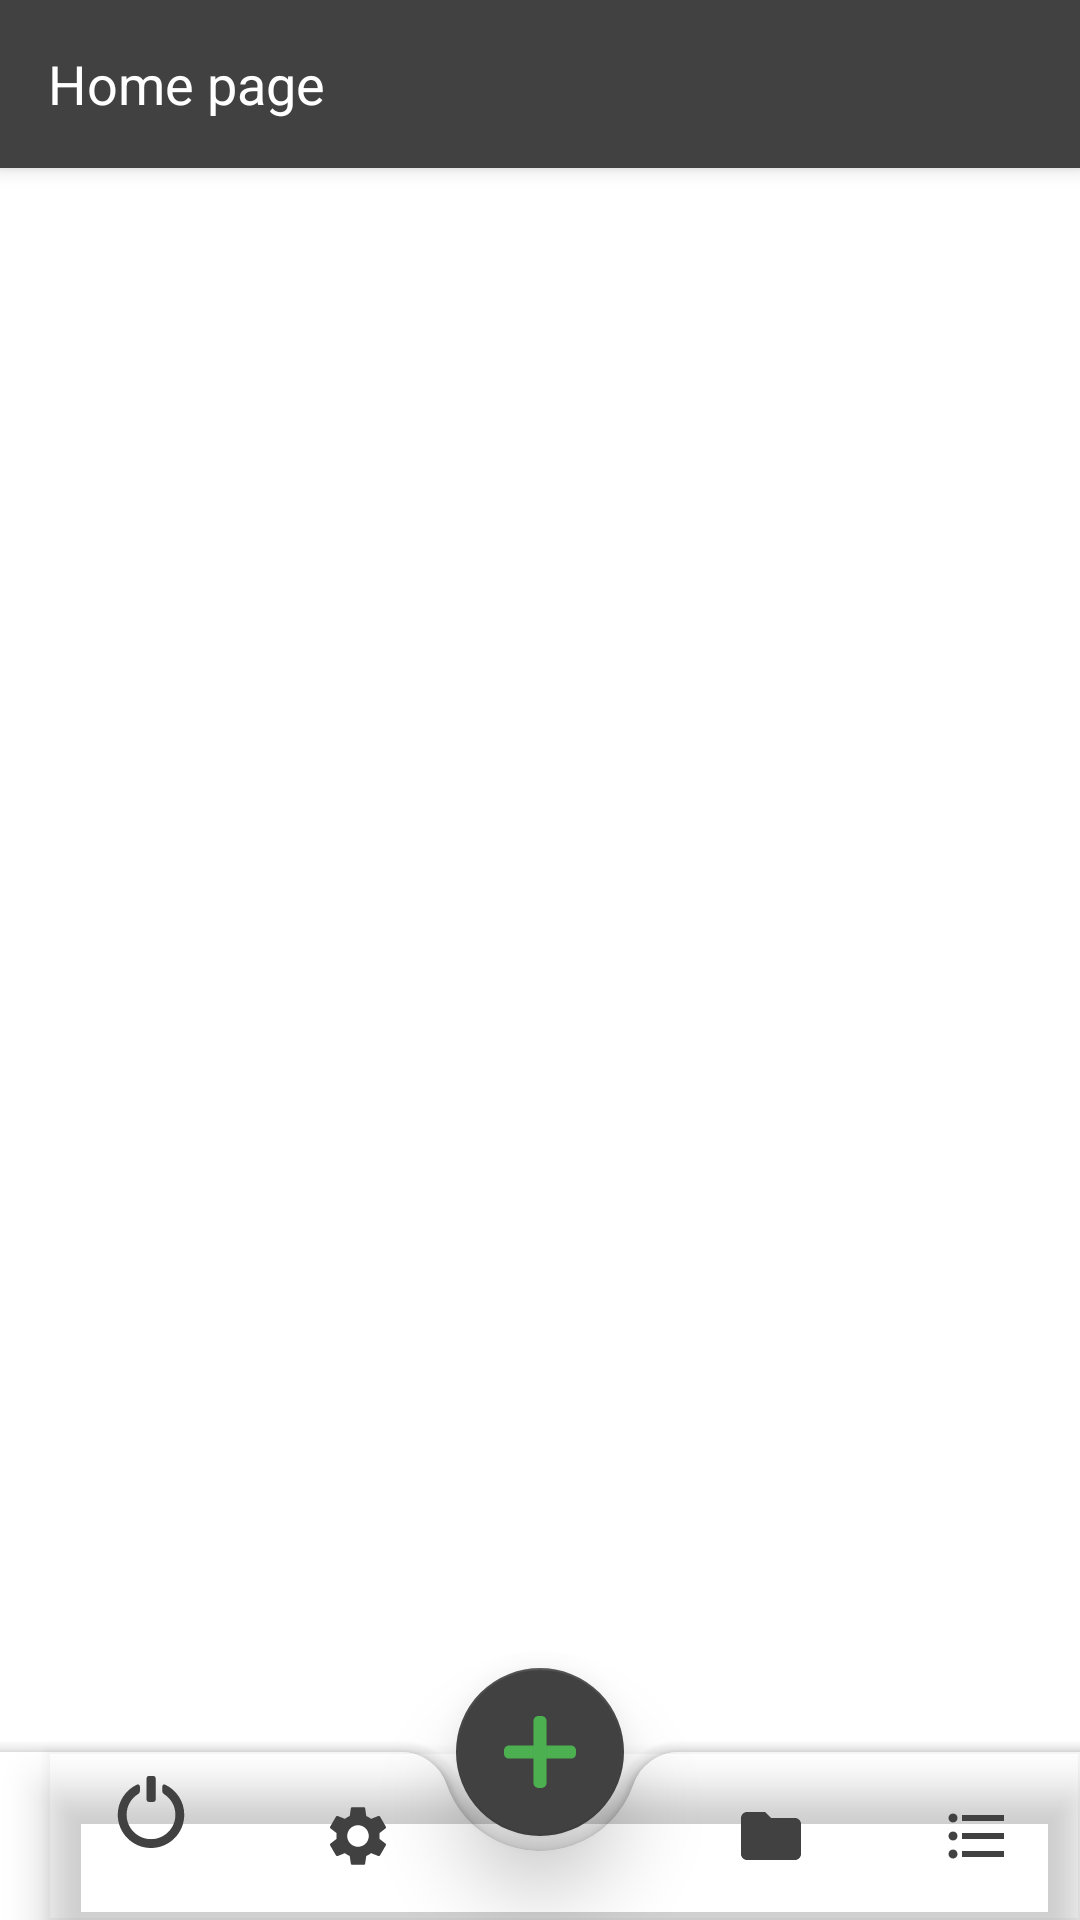

The Android layout XML behind this screen, and the referenced resources:
<!-- AndroidManifest.xml: application theme DownloaderAppProjectDefaultTheme -->
<!-- res/layout/activity_main.xml -->
<?xml version="1.0" encoding="utf-8"?>
<androidx.drawerlayout.widget.DrawerLayout
    xmlns:android="http://schemas.android.com/apk/res/android"
    xmlns:tools="http://schemas.android.com/tools"
    xmlns:app="http://schemas.android.com/apk/res-auto"
    android:fitsSystemWindows="true"
    android:id="@+id/drawer_layout"
    android:layout_width="match_parent"
    android:layout_height="match_parent">

    <RelativeLayout
        android:layout_width="match_parent"
        android:layout_height="match_parent"
        >

        <View
            android:id="@+id/anchor_pop"
            android:layout_width="30dp"
            android:layout_height="30dp"
            android:visibility="invisible"
            android:layout_alignParentBottom="true"
            android:layout_alignParentRight="true"
            android:layout_marginBottom="150dp" />

        <TextView
            android:id="@+id/noActiveDownload"
            android:layout_width="wrap_content"
            android:layout_height="wrap_content"
            android:text="@string/noActive"
            android:drawableTop="@drawable/ic_error"
            android:textColor="?attr/navTextColor"
            android:drawablePadding="16dp"
            android:textSize="18sp"
            android:layout_centerInParent="true"
            android:visibility="gone"
            />

<androidx.coordinatorlayout.widget.CoordinatorLayout
    android:layout_width="match_parent"
    android:layout_height="match_parent"
    tools:context="com.yremhl.ystgdh.UI.ActiveDownloads.MainActivity">



    <com.google.android.material.appbar.AppBarLayout
        android:id="@+id/app_bar"
        android:layout_width="match_parent"
        android:layout_height="wrap_content"
        android:fitsSystemWindows="true">


        <androidx.appcompat.widget.Toolbar
            android:id="@+id/toolbar"
            android:layout_width="match_parent"
            android:layout_height="?attr/actionBarSize"
            app:layout_collapseMode="pin"
            >
            <TextView
                android:visibility="visible"
                android:id="@+id/toolbar_txt"
                android:layout_width="match_parent"
                android:gravity="start"
                android:layout_height="wrap_content"
                android:layout_marginStart="16dp"
                android:text="@string/activity_main_toolbar"
                android:textColor="@color/white"
                android:textSize="18sp" />
        </androidx.appcompat.widget.Toolbar>

        <FrameLayout
            android:id="@+id/bannerContainer"
            android:layout_width="match_parent"
            android:layout_height="wrap_content"
            android:layout_gravity="center_horizontal"
            android:visibility="gone"
            tools:visibility="visible" />


    </com.google.android.material.appbar.AppBarLayout>




    <androidx.recyclerview.widget.RecyclerView
        android:id="@+id/recycleView"
        android:layout_width="match_parent"
        android:layout_height="match_parent"
        android:padding="8dp"
        app:layoutManager="androidx.recyclerview.widget.LinearLayoutManager"
        app:layout_behavior="@string/appbar_scrolling_view_behavior"
        tools:listitem="@layout/active_downloads_item" />

    <com.google.android.material.bottomappbar.BottomAppBar
        android:id="@+id/bottom_bar"
        android:layout_width="match_parent"
        android:layout_height="wrap_content"
        android:layout_gravity="bottom"
        app:fabCradleRoundedCornerRadius="16dp"
        >

        <com.google.android.material.bottomnavigation.BottomNavigationView
            android:layout_width="match_parent"
            android:layout_height="match_parent"
            android:id="@+id/BottomNavigationView"
            app:menu="@menu/bottom_bar_menu"
            android:background="@android:color/transparent"
            app:itemIconTint="?attr/main"
        />
    </com.google.android.material.bottomappbar.BottomAppBar>


    <com.google.android.material.floatingactionbutton.FloatingActionButton
        app:fabCustomSize="45dp"
        android:id="@+id/download_btn"
        android:layout_width="45dp"
        android:layout_height="45dp"
        app:srcCompat="@drawable/ic_down_arrow"
        app:tint="@null"
        android:visibility="gone"
        app:elevation="16dp"
        tools:visibility="visible"
        android:layout_marginBottom="100dp"
        android:layout_gravity="bottom|center_horizontal"
        />

    <com.google.android.material.floatingactionbutton.FloatingActionButton
        android:id="@+id/more_btn"
        android:layout_width="wrap_content"
        android:layout_height="wrap_content"
        app:srcCompat="@drawable/ic_more_btn"
        app:tint="@null"
        app:elevation="16dp"
        tools:ignore="HardcodedText,RelativeOverlap"
        app:layout_anchor="@id/bottom_bar"
        />

    <com.google.android.material.floatingactionbutton.FloatingActionButton
        app:fabCustomSize="45dp"
        android:layout_width="45dp"
        android:layout_height="45dp"
        android:id="@+id/schedule_download_btn"
        android:layout_marginBottom="160dp"
        app:srcCompat="@drawable/ic_schedule"
        android:visibility="gone"
        app:elevation="16dp"
        tools:visibility="visible"
        app:tint="@null"
        android:layout_gravity="bottom|center_horizontal"
        />



</androidx.coordinatorlayout.widget.CoordinatorLayout>




    </RelativeLayout>
    <com.google.android.material.navigation.NavigationView
        android:layout_width="wrap_content"
        android:layout_height="match_parent"
        android:id="@+id/nav_drawer"
        android:background="?attr/navBackgroundColor"
        app:headerLayout="@layout/nav_header"
        app:menu="@menu/menu_for_nav"
        android:layout_gravity="start"
        />
</androidx.drawerlayout.widget.DrawerLayout>
<!-- res/layout/active_downloads_item.xml (included above) -->
<?xml version="1.0" encoding="utf-8"?>
<LinearLayout
    xmlns:android="http://schemas.android.com/apk/res/android"
    xmlns:app="http://schemas.android.com/apk/res-auto"
    xmlns:tools="http://schemas.android.com/tools"
    android:layout_height="wrap_content"
    android:layout_width="match_parent"
    >


<androidx.cardview.widget.CardView
    app:cardCornerRadius="8dp"
    android:layout_height="wrap_content"
    android:layout_width="match_parent"
    android:elevation="8dp"
    android:focusable="true"
    android:layout_margin="8dp"
    >

    <RelativeLayout
        android:id="@+id/root"
        android:foreground="?android:attr/selectableItemBackground"
        android:clickable="true"
        android:focusable="true"
        android:background="#0A414141"
        android:layout_width="match_parent"
        android:layout_height="wrap_content"
        android:padding="4dp">

        <ImageView
            android:id="@+id/download_img"
            android:layout_width="35dp"
            android:layout_height="35dp"
            android:layout_alignParentStart="true"
            android:layout_centerVertical="true"
            android:layout_marginStart="4dp"
            android:layout_marginEnd="8dp"
            android:src="@drawable/ic_down_arrow" />

        <ImageView
            android:id="@+id/pause_playBtn"
            android:layout_width="24dp"
            android:layout_height="24dp"
            android:layout_alignParentEnd="true"
            android:layout_centerVertical="true"
            android:layout_marginStart="4dp"
            android:layout_marginEnd="4dp"
            android:src="@drawable/ic_pause" />

        <LinearLayout
            android:layout_width="match_parent"
            android:layout_height="wrap_content"
            android:layout_toStartOf="@id/pause_playBtn"
            android:layout_toEndOf="@id/download_img"
            android:orientation="vertical"
            android:padding="4dp">


            <TextView
                android:id="@+id/file_name"
                android:layout_width="wrap_content"
                android:layout_height="wrap_content"
                android:ellipsize="end"
                android:maxLines="1"
                android:textColor="@color/black"
                android:textSize="15sp"
                tools:text="testing.mp4" />

            <TextView
                android:id="@+id/downloaded"
                android:layout_width="wrap_content"
                android:layout_height="wrap_content"
                android:layout_marginTop="4dp"
                android:textSize="14sp"
                tools:text="12 mb / 70 mb" />


            <TextView
                android:id="@+id/download_speed"
                android:layout_width="wrap_content"
                android:layout_height="wrap_content"
                android:layout_marginTop="4dp"
                android:textColor="@color/main"
                android:textSize="13sp"
                tools:text="12 mb / 70 mb" />


            <ProgressBar
                android:id="@+id/download_progress"
                style="@style/Widget.AppCompat.ProgressBar.Horizontal"
                android:layout_width="match_parent"
                android:layout_height="wrap_content"
                android:layout_marginTop="8dp"
                android:max="100"
                android:maxHeight="4dp"
                android:minHeight="4dp"
                android:paddingStart="-4dp"
                android:progress="0"
                android:progressTint="#A600BCD4"
                android:thumb="@android:color/transparent" />


        </LinearLayout>

    </RelativeLayout>

</androidx.cardview.widget.CardView>
</LinearLayout>
<!-- res/layout/nav_header.xml (included above) -->
<?xml version="1.0" encoding="utf-8"?>
<LinearLayout
    xmlns:android="http://schemas.android.com/apk/res/android"
    xmlns:app="http://schemas.android.com/apk/res-auto"
    xmlns:tools="http://schemas.android.com/tools"
    android:layout_width="match_parent"
    android:layout_height="180dp"
    android:orientation="vertical"
    android:padding="16dp"
    android:background="?attr/main"
    >
    <androidx.appcompat.widget.AppCompatImageView
        android:layout_marginTop="35dp"
        android:layout_width="60dp"
        android:layout_height="60dp"
        app:srcCompat="@drawable/ic_download_file"
        tools:ignore="ContentDescription" />
    <TextView
        android:id="@+id/navtext"
        android:layout_width="wrap_content"
        android:layout_height="wrap_content"
        android:text="@string/nav_header_title"
        android:textSize="18sp"
        android:layout_marginTop="8dp"
        android:textColor="?attr/navTextColor"
        android:textStyle="bold"/>
</LinearLayout>
<!-- resources referenced by this layout -->
<resources>
  <color name="black">#FF000000</color>
  <color name="main">#414141</color>
  <color name="white">#FFFFFFFF</color>
  <!-- drawable ic_down_arrow (drawable) -->
  <vector android:height="24dp" android:viewportHeight="490.667"
      android:viewportWidth="490.667" android:width="24dp" xmlns:android="http://schemas.android.com/apk/res/android">
      <path android:fillColor="#2196F3" android:pathData="M245.333,0C109.839,0 0,109.839 0,245.333s109.839,245.333 245.333,245.333s245.333,-109.839 245.333,-245.333C490.514,109.903 380.764,0.153 245.333,0z"/>
      <path android:fillColor="#FAFAFA" android:pathData="M317.867,221.867l-19.2,19.2V117.333c0,-29.455 -23.878,-53.333 -53.333,-53.333S192,87.878 192,117.333v123.584l-19.2,-19.2c-19.139,-18.289 -49.277,-18.289 -68.416,0c-18.889,18.894 -18.889,49.522 0,68.416l118.251,118.251c12.496,12.492 32.752,12.492 45.248,0l118.251,-118.251c18.889,-18.894 18.889,-49.522 0,-68.416C366.975,203.565 336.946,203.631 317.867,221.867z"/>
  </vector>
  <!-- drawable ic_more_btn (drawable) -->
  <vector android:height="30dp" android:viewportHeight="469.33334"
      android:viewportWidth="469.33334" android:width="30dp" xmlns:android="http://schemas.android.com/apk/res/android">
      <path android:fillColor="?attr/iconColorOnFab" android:pathData="m437.332,192h-405.332c-17.664,0 -32,14.336 -32,32v21.332c0,17.664 14.336,32 32,32h405.332c17.664,0 32,-14.336 32,-32v-21.332c0,-17.664 -14.336,-32 -32,-32zM437.332,192"/>
      <path android:fillColor="?attr/iconColorOnFab" android:pathData="m192,32v405.332c0,17.664 14.336,32 32,32h21.332c17.664,0 32,-14.336 32,-32v-405.332c0,-17.664 -14.336,-32 -32,-32h-21.332c-17.664,0 -32,14.336 -32,32zM192,32"/>
  </vector>
  <!-- drawable ic_pause (drawable) -->
  <vector android:autoMirrored="false" android:height="24dp"
      android:viewportHeight="286.054" android:viewportWidth="286.054"
      android:width="24dp" xmlns:android="http://schemas.android.com/apk/res/android">
      <path android:fillColor="?attr/bottomSheetIconsColor" android:pathData="M120.679,89.387c-7.411,0 -13.409,6.007 -13.409,13.409v80.453c0,7.411 5.998,13.409 13.409,13.409s13.409,-5.998 13.409,-13.409v-80.453C134.088,95.394 128.09,89.387 120.679,89.387zM143.027,0.004C64.04,0.004 0,64.036 0,143.022c0,78.996 64.04,143.027 143.027,143.027s143.027,-64.031 143.027,-143.027C286.054,64.045 222.014,0.004 143.027,0.004zM143.027,259.232c-64.183,0 -116.209,-52.026 -116.209,-116.209s52.026,-116.21 116.209,-116.21s116.209,52.026 116.209,116.209S207.21,259.232 143.027,259.232zM165.375,89.387c-7.402,0 -13.409,6.007 -13.409,13.409v80.453c0,7.411 6.007,13.409 13.409,13.409s13.409,-5.998 13.409,-13.409v-80.453C178.784,95.394 172.777,89.387 165.375,89.387z"/>
  </vector>
  <string name="activity_main_toolbar">Home page</string>
  <string name="nav_header_title">Lite Downloader</string>
  <string name="noActive">You have no Active downloads now</string>
  <style name="DrawerArrowStyle" parent="@style/Widget.AppCompat.DrawerArrowToggle">
          <item name="spinBars">true</item>
          <item name="color">?attr/upButtonColor</item>
      </style>
</resources>
